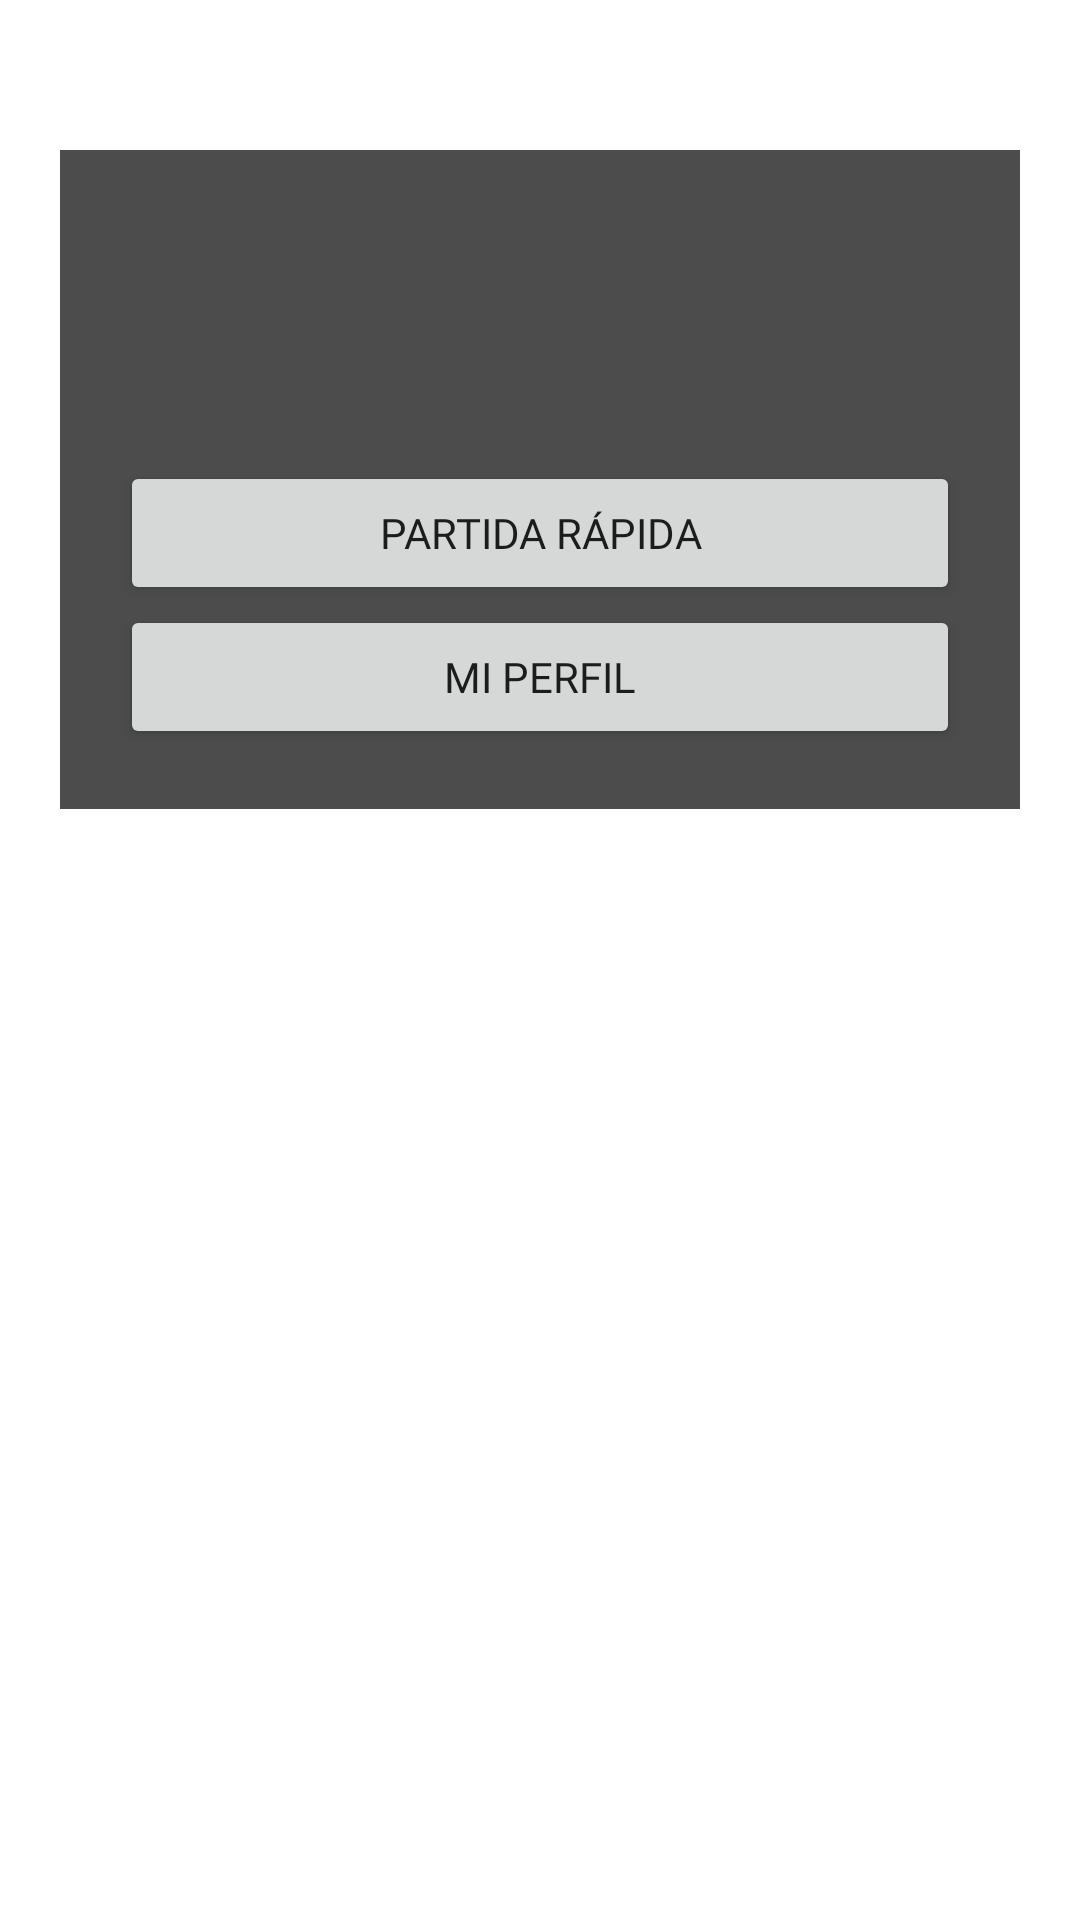

Layout XML and referenced resources for this Android screen:
<!-- AndroidManifest.xml: application theme Theme.Valorapp -->
<!-- res/layout/activity_home.xml -->
<?xml version="1.0" encoding="utf-8"?>
<LinearLayout
    android:id="@+id/main"
    xmlns:android="http://schemas.android.com/apk/res/android"
    xmlns:tools="http://schemas.android.com/tools"
    android:layout_width="match_parent"
    android:layout_height="wrap_content"
    tools:context=".HomeActivity"
    android:background="@drawable/bg_valorant">
    <LinearLayout
        android:layout_width="match_parent"

        android:layout_marginTop="50dp"
        android:layout_marginStart="20dp"
        android:layout_marginEnd="20dp"
        android:layout_height="wrap_content"
        android:background="@color/blackTransparent"
        android:orientation="vertical">
        <TextView
            android:id="@+id/textWelcome"
            android:layout_width="match_parent"
            android:layout_height="wrap_content"
            android:textColor="@color/white"
            android:layout_margin="25dp"
            android:textSize="25dp"
            android:textAlignment="center"
            android:fontFamily="@font/valorantfont"/>

        <LinearLayout
            android:layout_width="match_parent"
            android:layout_height="wrap_content"
            android:orientation="vertical"
            android:layout_gravity="center_horizontal"
            android:layout_margin="20dp">
            <Button
                android:id="@+id/btnViewQuickplay"
                android:layout_width="match_parent"
                android:layout_height="wrap_content"
                android:text="Partida rápida"
                android:fontFamily="@font/valorantfont"></Button>
            <Button
                android:id="@+id/btnViewProfile"
                android:layout_width="match_parent"
                android:layout_height="wrap_content"
                android:text="Mi Perfil"
                android:fontFamily="@font/valorantfont"></Button>


        </LinearLayout>

</LinearLayout>
</LinearLayout>
<!-- resources referenced by this layout -->
<resources>
  <color name="blackTransparent">#B3000000</color>
  <color name="white">#FFFFFFFF</color>
  <style name="Theme.Valorapp" parent="Theme.MaterialComponents.DayNight.DarkActionBar">
          
          <item name="colorPrimary">@color/purple_500</item>
          <item name="colorPrimaryVariant">@color/purple_700</item>
          <item name="colorOnPrimary">@color/white</item>
          
          <item name="colorSecondary">@color/teal_200</item>
          <item name="colorSecondaryVariant">@color/teal_700</item>
          <item name="colorOnSecondary">@color/black</item>
          
          <item name="android:statusBarColor">?attr/colorPrimaryVariant</item>
          
          <item name="windowNoTitle">true</item>
      </style>
  <color name="purple_500">#FF6200EE</color>
  <color name="purple_700">#FF3700B3</color>
  <color name="teal_200">#FF03DAC5</color>
  <color name="teal_700">#FF018786</color>
  <color name="black">#FF000000</color>
</resources>
